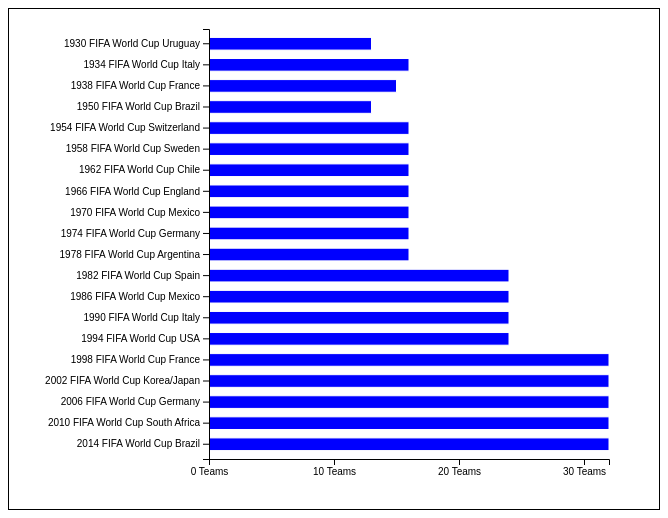
D3 v5 page, settled after 360 driven frames (6 s of simulated time); the page loaded 1 data file(s).


    // Creating a body variable to shorten other functions
    let body = d3.select("#body")

    // Initial data read
    d3.csv("fifa-world-cup.csv").then(showData)

    // The primary function to create the graph and axes
    function showData(clients) {
        let max = d3.max(clients, d => d.TEAMS) //find max for scale function
        let scale = d3.scaleLinear().range([0, 400]) //create scale function
            .domain([0, max])

        let scalePosition = d3.scaleBand() // Use scale function to map data to graph
            .range([20, 450])
            .domain(clients.map(d => d.EDITION))
        scalePosition.padding(0.4) // Padding the bar chart so the data isn't overlapped
        let join = body.selectAll("rect") //shorted selection, not necessarily needed
            .data(clients) 

        let clicked = 0  // counter for whether there is a selection active

        join.enter() // draw initial rectangles of bar chart
            .append("rect")
            .style("fill", "blue")
            .style("stroke", "white")
            .style("width", d => scale(d.TEAMS))
            .style("height", scalePosition.bandwidth())
            .style("y", d => scalePosition(d.EDITION))
            .on("click",function(){ // function that checks status of click, and updates colors based on result
                if (clicked == 0) {
                    d3.selectAll("rect").style("fill","dodgerblue")
                    d3.select(this).style("fill","darkblue")
                    clicked +=1
                    console.log(this)
                } else {
                    d3.selectAll("rect").style("fill","blue")
                    clicked -=1
                }
            })


        let xAxis = d3.axisBottom(scale) // Create X axis
            .ticks(4)
            .tickFormat(d=>d+" Teams")
        d3.select("#xAxis") // position X axis
            .attr("transform","translate(200,450)")
            .call(xAxis)

        let yAxis = d3.axisLeft(scalePosition) // Create Y axis
        d3.select("#yAxis") //Position Y axis
            .attr("transform","translate(200,0)")
            .call(yAxis)
    }

    function updateData1() {
        // Repeat of prior function on button click.
        // This re-draws the data using a new column selection
        //
        // I am not yet sure how to set global variables in 
        // Javascript as I've just started using the language
        d3.select("#subheader").text("Displaying Number of Teams")
        let body = d3.select("#body")
        d3.csv("fifa-world-cup.csv").then(showData1)
        function showData1(clients) {
            let max = d3.max(clients, d => d.TEAMS)
            let scale = d3.scaleLinear().range([0, 400])
                .domain([0, max])

            let scalePosition = d3.scaleBand()
                .range([20, 450])
                .domain(clients.map(d => d.EDITION))
            scalePosition.padding(0.4)
            let join = body.selectAll("rect").remove().exit()
                .data(clients)
            let clicked =0
            join.enter()
                .append("rect")
                .style("fill", "blue")
                .style("stroke", "white")
                .style("width", d => scale(d.TEAMS))
                .style("height", scalePosition.bandwidth())
                .style("y", d => scalePosition(d.EDITION))
                .on("click",function(){
                    if (clicked == 0) {
                        d3.selectAll("rect").style("fill","dodgerblue")
                        d3.select(this).style("fill","darkblue")
                        clicked +=1
                        console.log(this)
                    } else {
                        d3.selectAll("rect").style("fill","blue")
                        clicked -=1
                    }
                })

            let xAxis = d3.axisBottom(scale)
                .ticks(4)
                .tickFormat(d=>d+" Teams")
            d3.select("#xAxis")
                .attr("transform","translate(200,450)")
                .call(xAxis)

            let yAxis = d3.axisLeft(scalePosition)
            d3.select("#yAxis")
            .attr("transform","translate(200,0)")
                .call(yAxis)

        }
    }

    function updateData2() {
        d3.select("#subheader").text("Displaying Number of Matches")
        let body = d3.select("#body")
        d3.csv("fifa-world-cup.csv").then(showData2)
        function showData2(clients) {
            let max = d3.max(clients, d => d.MATCHES)
            let scale = d3.scaleLinear().range([0, 400])
                .domain([0, max])

            let scalePosition = d3.scaleBand()
                .range([20, 450])
                .domain(clients.map(d => d.EDITION))
            scalePosition.padding(0.4)
            let join = body.selectAll("rect").remove().exit()
                .data(clients)
            let clicked =0
            join.enter()
                .append("rect")
                .style("fill", "blue")
                .style("stroke", "white")
                .style("width", d => scale(d.MATCHES))
                .style("height", scalePosition.bandwidth())
                .style("y", d => scalePosition(d.EDITION))
                .on("click",function(){
                    if (clicked == 0) {
                        d3.selectAll("rect").style("fill","dodgerblue")
                        d3.select(this).style("fill","darkblue")
                        clicked +=1
                        console.log(this)
                    } else {
                        d3.selectAll("rect").style("fill","blue")
                        clicked -=1
                    }
                })

            let xAxis = d3.axisBottom(scale)
                .ticks(4)
                .tickFormat(d=>d+" Matches")
            d3.select("#xAxis")
                .attr("transform","translate(200,450)")
                .call(xAxis)

            let yAxis = d3.axisLeft(scalePosition)
            d3.select("#yAxis")
            .attr("transform","translate(200,0)")
                .call(yAxis)
        }
    }

    function updateData3() {
        d3.select("#subheader").text("Displaying Number of Goals")
        let body = d3.select("#body")
        d3.csv("fifa-world-cup.csv").then(showData2)
        function showData2(clients) {
            let max = d3.max(clients, d => d.GOALS)
            console.log(max) // This max function did not return the correct result
            // As a work around, I manually looked up the max value in the data
            // Once I am more familiar with JS, I will just use a function of
            // my own to ensure value types are correct and find the max
            let scale = d3.scaleLinear().range([0, 400])
                .domain([0, 171]) // use of the manual value 171 here should be a max variable
// No further annotation in code as remaining functions are copies of prior functions
            let scalePosition = d3.scaleBand()
                .range([20, 450])
                .domain(clients.map(d => d.EDITION))
            scalePosition.padding(0.4)
            let join = body.selectAll("rect").remove().exit()
                .data(clients)
            let clicked =0
            join.enter()
                .append("rect")
                .style("fill", "blue")
                .style("stroke", "white")
                .style("width", d => scale(d.GOALS))
                .style("height", scalePosition.bandwidth())
                .style("y", d => scalePosition(d.EDITION))
                .on("click",function(){
                    if (clicked == 0) {
                        d3.selectAll("rect").style("fill","dodgerblue")
                        d3.select(this).style("fill","darkblue")
                        clicked +=1
                        console.log(this)
                    } else {
                        d3.selectAll("rect").style("fill","blue")
                        clicked -=1
                    }
                })

            let xAxis = d3.axisBottom(scale)
                .ticks(5)
                .tickFormat(d=>d + " Goals")
            d3.select("#xAxis")
                .attr("transform","translate(200,450)")
                .call(xAxis)

            let yAxis = d3.axisLeft(scalePosition)
            d3.select("#yAxis")
            .attr("transform","translate(200,0)")
                .call(yAxis)
        }
    }

    function updateData4() {
        d3.select("#subheader").text("Displaying Average Number of Attendees")
        let body = d3.select("#body")
        d3.csv("fifa-world-cup.csv").then(showData4)
        function showData4(clients) {
            let max = d3.max(clients, d => d.AVERAGE_ATTENDANCE)
            let scale = d3.scaleLinear().range([0, 400])
                .domain([0, max])

            let scalePosition = d3.scaleBand()
                .range([20, 450])
                .domain(clients.map(d => d.EDITION))
            scalePosition.padding(0.4)
            let join = body.selectAll("rect").remove().exit()
                .data(clients)
            let clicked =0
            join.enter()
                .append("rect")
                .style("fill", "blue")
                .style("stroke", "white")
                .style("width", d => scale(d.AVERAGE_ATTENDANCE))
                .style("height", scalePosition.bandwidth())
                .style("y", d => scalePosition(d.EDITION))
                .on("click",function(){
                    if (clicked == 0) {
                        d3.selectAll("rect").style("fill","dodgerblue")
                        d3.select(this).style("fill","darkblue")
                        clicked +=1
                        console.log(this)
                    } else {
                        d3.selectAll("rect").style("fill","blue")
                        clicked -=1
                    }
                })

            let xAxis = d3.axisBottom(scale)
                .ticks(3)
                .tickFormat(d=>d+" Avg. Attendees")
            d3.select("#xAxis")
                .attr("transform","translate(200,450)")
                .call(xAxis)

            let yAxis = d3.axisLeft(scalePosition)
            d3.select("#yAxis")
            .attr("transform","translate(200,0)")
                .call(yAxis)
        }
    }



     


### data: fifa-world-cup.csv
EDITION, YEAR, host, host_country_code, winner, WIN_LAT, WIN_LON, runner_up, RUP_LAT, RUP_LON, TEAMS, MATCHES, GOALS, AVERAGE_GOALS, AVERAGE_ATTENDANCE, TEAM_NAMES, Team Count, TEAM_LIST, TEAM_LIST, , , , , 
1930 FIFA World Cup Uruguay, 1930, Uruguay, URY, Uruguay, -34.9, -56.16, Argentina, -34.6, -58.38, 13, 18, 70, 3.9, 32808, Belgium,France,Romania,Yugoslavia,Mexico…, 12, BEL,FRA,ROU,MEX,USA,ARG,BOL,BRA,CHL,PRY,…, BEL, FRA, ROU, MEX, USA, ARG
1934 FIFA World Cup Italy, 1934, Italy, ITA, Italy, 41.9, 12.5, Czechoslovakia, 50.08, 14.44, 16, 17, 70, 4.1, 21352, Egypt,Austria,Belgium,Czechoslovakia,Fra…, 15, EGY,AUT,BEL,FRA,DEU,HUN,ITA,NLD,ROU,ESP,…, EGY, AUT, BEL, FRA, DEU, HUN
1938 FIFA World Cup France, 1938, France, FRA, Italy, 41.9, 12.5, Hungary, 47.5, 19.04, 15, 18, 84, 4.7, 20872, Dutch East Indies,Belgium,Czechoslovakia…, 13, BEL,FRA,DEU,HUN,ITA,NLD,NOR,POL,ROU,SWE,…, BEL, FRA, DEU, HUN, ITA, NLD
1950 FIFA World Cup Brazil, 1950, Brazil, BRA, Uruguay, -34.9, -56.16, Brazil, -15.79, -47.88, 13, 22, 88, 4, 47511, England,Italy,Spain,Sweden,Switzerland,Y…, 12, GBR,ITA,ESP,SWE,CHE,MEX,USA,BOL,BRA,CHL,…, GBR, ITA, ESP, SWE, CHE, MEX
1954 FIFA World Cup Switzerland, 1954, Switzerland, CHE, Germany, 52.52, 13.4, Hungary, 47.5, 19.04, 16, 26, 140, 5.4, 29561, Korea Republic,Austria,Belgium,Czechoslo…, 13, KOR,AUT,BEL,GBR,FRA,DEU,HUN,ITA,CHE,TUR,…, KOR, AUT, BEL, GBR, FRA, DEU
1958 FIFA World Cup Sweden, 1958, Sweden, SWE, Brazil, -15.79, -47.88, Sweden, 59.33, 18.07, 16, 35, 126, 3.6, 23423, Austria,Czechoslovakia,England,France,Ge…, 11, AUT,GBR,FRA,DEU,HUN,RUS,SWE,MEX,ARG,BRA,…, AUT, GBR, FRA, DEU, HUN, RUS
1962 FIFA World Cup Chile, 1962, Chile, CHL, Brazil, -15.79, -47.88, Czechoslovakia, 50.08, 14.44, 16, 32, 89, 2.8, 27911, Bulgaria,Czechoslovakia,England,Germany …, 14, BGR,GBR,DEU,HUN,ITA,RUS,ESP,CHE,MEX,ARG,…, BGR, GBR, DEU, HUN, ITA, RUS
1966 FIFA World Cup England, 1966, England, GBR, England, 51.51, -0.1278, Germany, 52.52, 13.4, 16, 32, 89, 2.8, 48847, Korea DPR,Bulgaria,England,France,German…, 16, KOR,BGR,GBR,FRA,DEU,HUN,ITA,PRT,RUS,ESP,…, KOR, BGR, GBR, FRA, DEU, HUN
1970 FIFA World Cup Mexico, 1970, Mexico, MEX, Brazil, -15.79, -47.88, Italy, 41.9, 12.5, 16, 32, 95, 3, 50124, Morocco,Belgium,Bulgaria,Czechoslovakia,…, 15, MAR,BEL,BGR,GBR,DEU,ISR,ITA,ROU,RUS,SWE,…, MAR, BEL, BGR, GBR, DEU, ISR
1974 FIFA World Cup Germany, 1974, Germany, DEU, Germany, 52.52, 13.4, Netherlands, 52.37, 4.895, 16, 38, 97, 2.6, 49098, Zaire,Australia,Bulgaria,Germany,Italy,N…, 12, AUS,BGR,DEU,ITA,NLD,POL,SWE,HTI,ARG,BRA,…, AUS, BGR, DEU, ITA, NLD, POL
1978 FIFA World Cup Argentina, 1978, Argentina, ARG, Argentina, -34.6, -58.38, Netherlands, 52.37, 4.895, 16, 38, 102, 2.7, 40678, Tunisia,Iran,Austria,France,Germany FR,H…, 15, TUN,IRN,AUT,FRA,DEU,HUN,ITA,NLD,POL,ESP,…, TUN, IRN, AUT, FRA, DEU, HUN
1982 FIFA World Cup Spain, 1982, Spain, ESP, Italy, 41.9, 12.5, Germany, 52.52, 13.4, 24, 52, 146, 2.8, 40571, Algeria,Cameroon,Kuwait,Austria,Belgium,…, 20, DZA,CMR,KWT,AUT,BEL,GBR,FRA,DEU,HUN,ITA,…, DZA, CMR, KWT, AUT, BEL, GBR
1986 FIFA World Cup Mexico, 1986, Mexico, MEX, Argentina, -34.6, -58.38, Germany, 52.52, 13.4, 24, 52, 132, 2.5, 46039, Algeria,Morocco,Iraq,Korea Republic,Belg…, 22, DZA,MAR,IRQ,KOR,BEL,BGR,DNK,GBR,FRA,DEU,…, DZA, MAR, IRQ, KOR, BEL, BGR
1990 FIFA World Cup Italy, 1990, Italy, ITA, Germany, 52.52, 13.4, Argentina, -34.6, -58.38, 24, 52, 115, 2.2, 48388, Cameroon,Egypt,Korea Republic,United Ara…, 20, CMR,EGY,KOR,ARE,AUT,BEL,GBR,DEU,ITA,NLD,…, CMR, EGY, KOR, ARE, AUT, BEL
1994 FIFA World Cup USA, 1994, USA, USA, Brazil, -15.79, -47.88, Italy, 41.9, 12.5, 24, 52, 141, 2.7, 68991, Cameroon,Morocco,Nigeria,Korea Republic,…, 23, CMR,MAR,NGA,KOR,SAU,BEL,BGR,DEU,GRC,ITA,…, CMR, MAR, NGA, KOR, SAU, BEL
1998 FIFA World Cup France, 1998, France, FRA, France, 48.86, 2.352, Brazil, -15.79, -47.88, 32, 64, 171, 2.7, 43517, Cameroon,Morocco,Nigeria,South Africa,Tu…, 30, CMR,MAR,NGA,ZAF,TUN,IRN,JPN,KOR,SAU,AUT,…, CMR, MAR, NGA, ZAF, TUN, IRN
2002 FIFA World Cup Korea/Japan, 2002, Korea/Japan, KOR, Brazil, -15.79, -47.88, Germany, 52.52, 13.4, 32, 64, 161, 2.5, 42268, Cameroon,Nigeria,Senegal,South Africa,Tu…, 31, CMR,NGA,SEN,ZAF,TUN,CHN,JPN,KOR,SAU,BEL,…, CMR, NGA, SEN, ZAF, TUN, CHN
2006 FIFA World Cup Germany, 2006, Germany, DEU, Italy, 41.9, 12.5, France, 48.86, 2.352, 32, 64, 147, 2.3, 52491, Angola,Ghana,Ivory Coast,Togo,Tunisia,Au…, 30, AGO,GHA,TGO,TUN,AUS,IRN,JPN,KOR,SAU,HRV,…, AGO, GHA, TGO, TUN, AUS, IRN
2010 FIFA World Cup South Africa, 2010, South Africa, ZAF, Spain, 40.42, -3.704, Netherlands, 52.37, 4.895, 32, 64, 145, 2.3, 49669, Algeria,Cameroon,Ghana,Ivory Coast,Niger…, 31, DZA,CMR,GHA,NGA,ZAF,AUS,JPN,KOR,KOR,DNK,…, DZA, CMR, GHA, NGA, ZAF, AUS
2014 FIFA World Cup Brazil, 2014, Brazil, BRA, Germany, 52.52, 13.4, Argentina, -34.6, -58.38, 32, 64, 171, 2.7, 52918, Algeria,Cameroon,Cote d'Ivoire,Ghana,Nig…, 32, DZA,CMR,CIV,GHA,NGA,AUS,IRN,JPN,KOR,BEL,…, DZA, CMR, CIV, GHA, NGA, AUS